Image classification data set "dataset-annotated" (rulezcasa/Gesture-based-home-automation on GitHub). Class labels (3): fan, light, off.

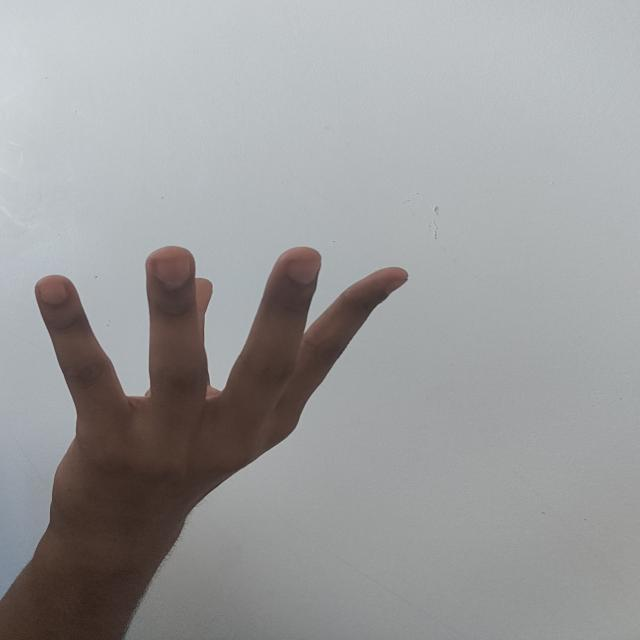
Label: fan

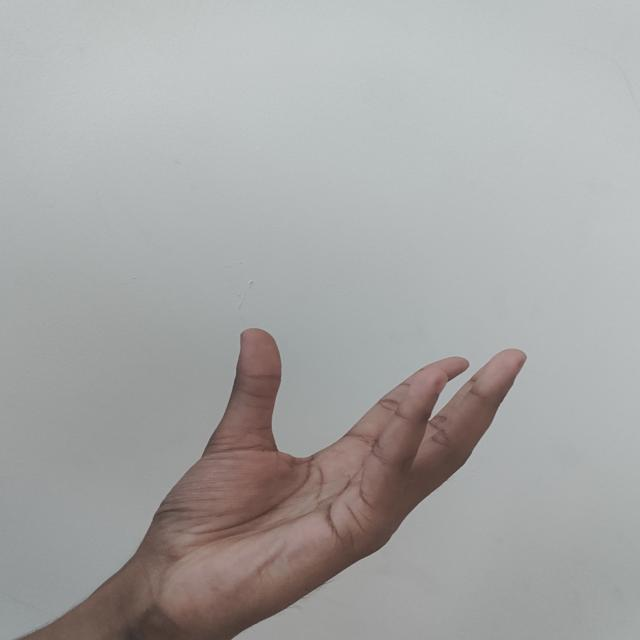
Label: fan

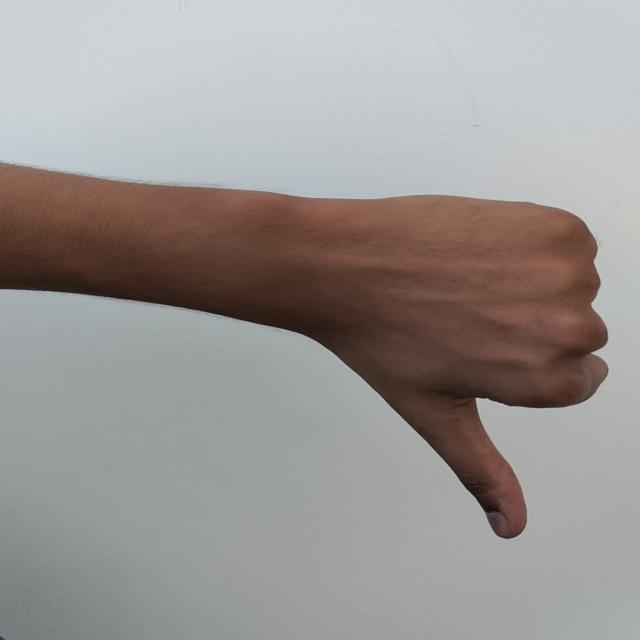
Label: off

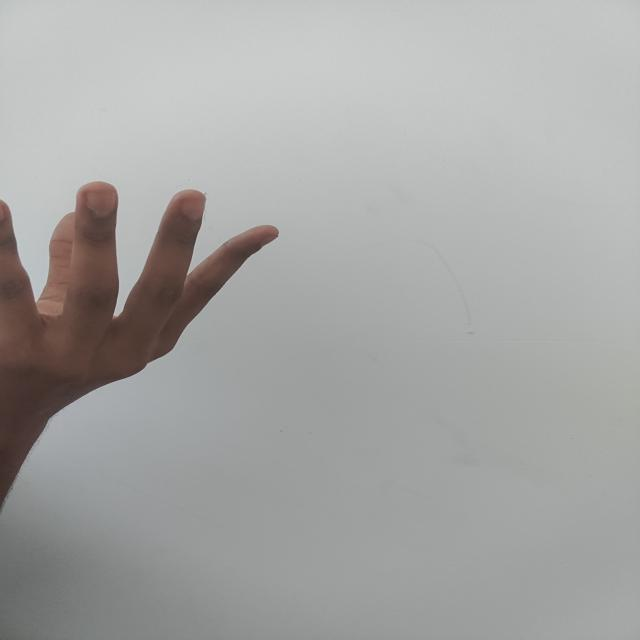
Label: fan

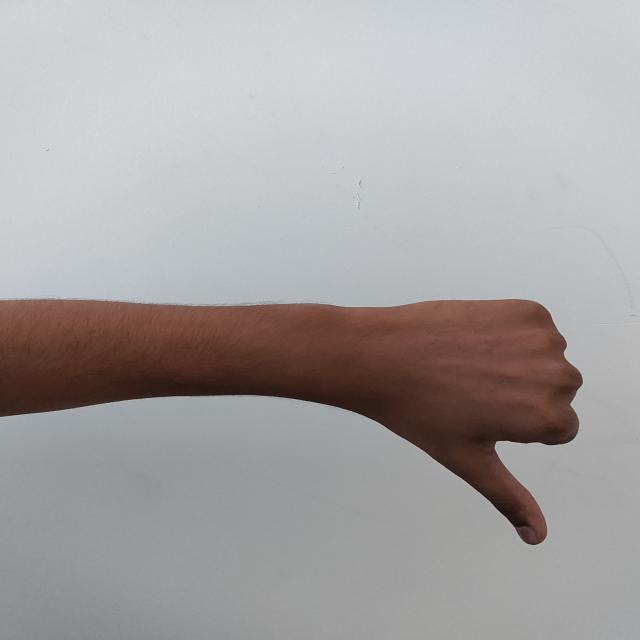
Label: off

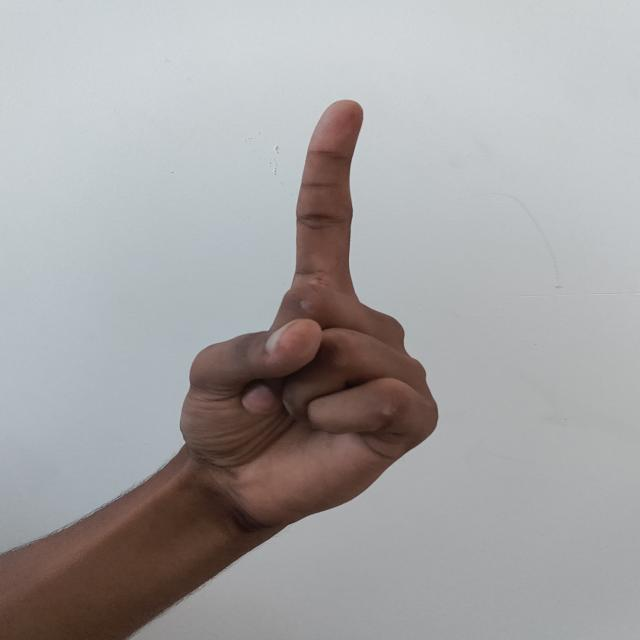
Label: light
